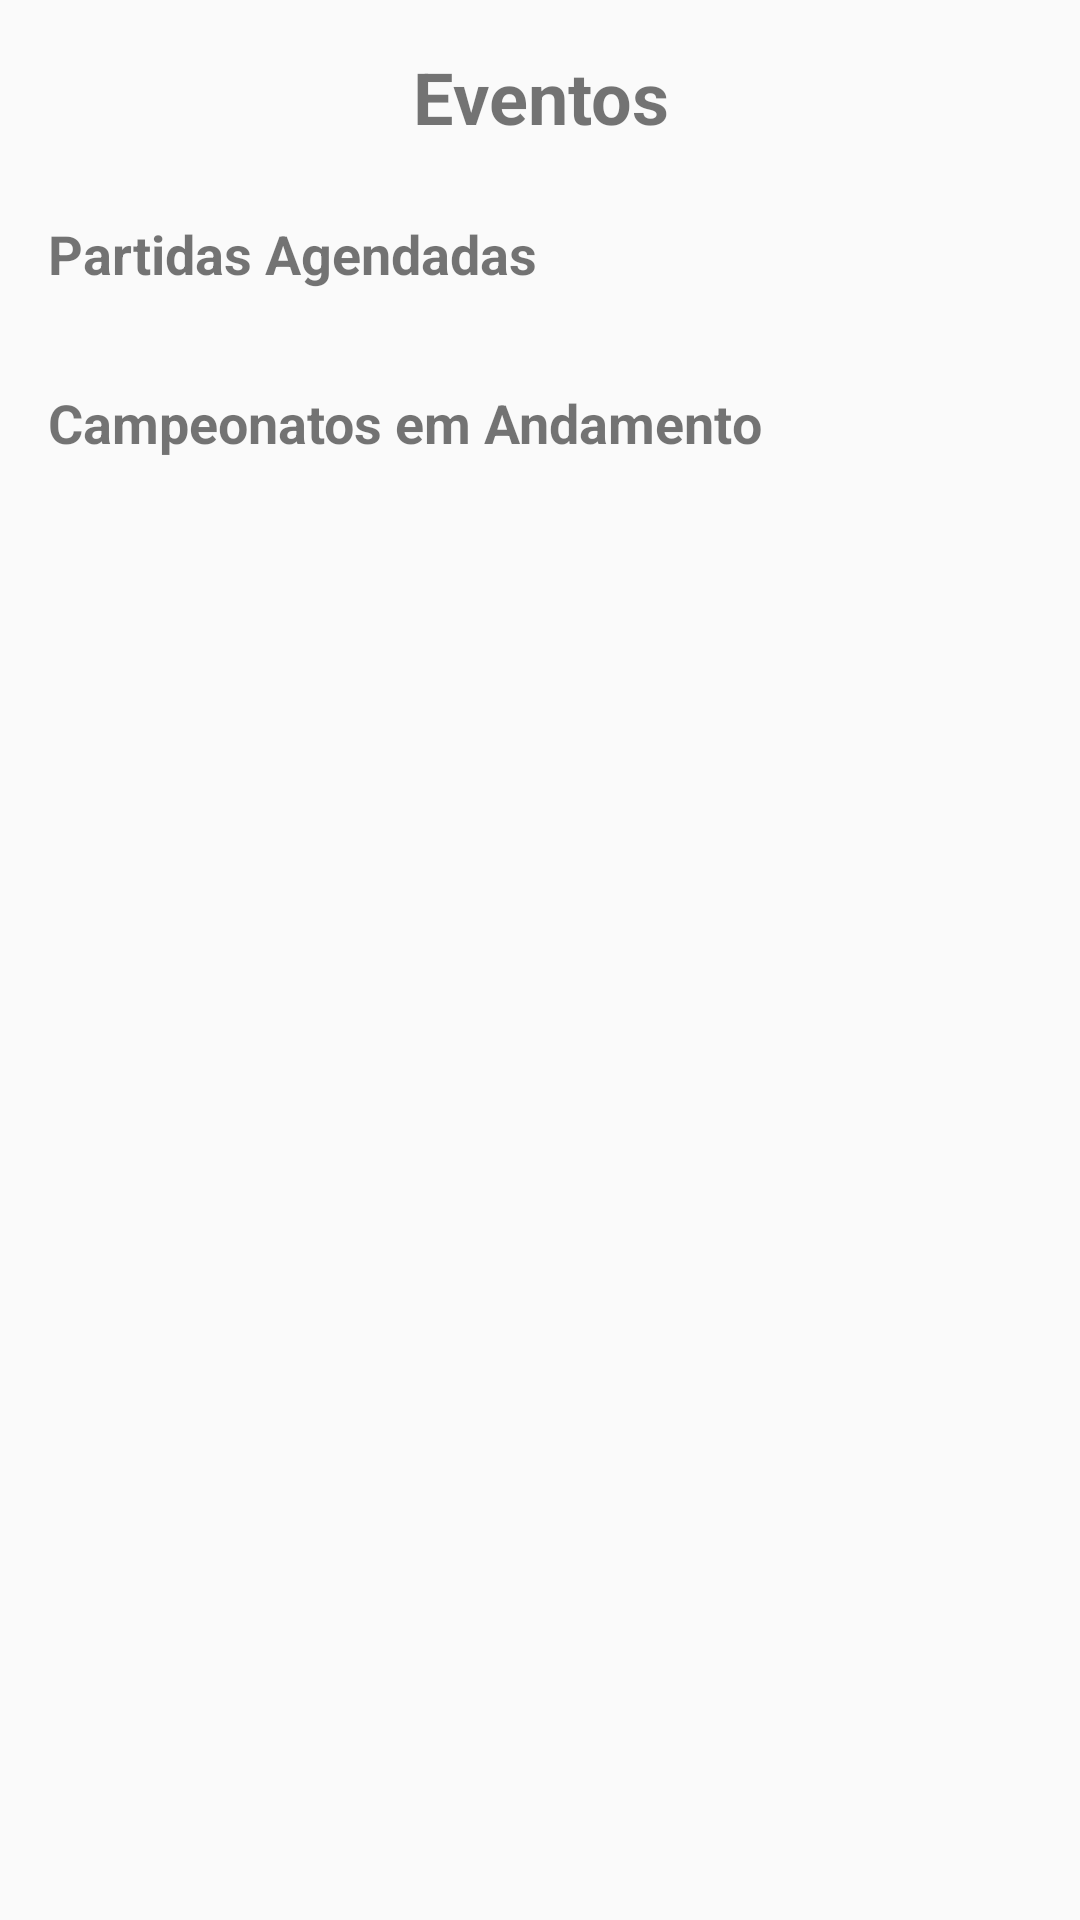

Here is an Android app screen rendered from its layout file. Give the layout XML and the strings, colors and styles it references.
<!-- AndroidManifest.xml: application theme Theme.MARCA_BABA -->
<!-- res/layout/activity_eventos.xml -->
<LinearLayout xmlns:android="http://schemas.android.com/apk/res/android"
    android:layout_width="match_parent"
    android:layout_height="match_parent"
    android:orientation="vertical"
    android:padding="16dp">

    
    <TextView
        android:layout_width="match_parent"
        android:layout_height="wrap_content"
        android:text="Eventos"
        android:textSize="24sp"
        android:textStyle="bold"
        android:gravity="center"
        android:layout_marginBottom="24dp" />

    
    <TextView
        android:layout_width="match_parent"
        android:layout_height="wrap_content"
        android:text="Partidas Agendadas"
        android:textSize="18sp"
        android:textStyle="bold"
        android:layout_marginBottom="8dp" />

    
    <ListView
        android:id="@+id/listaPartidas"
        android:layout_width="match_parent"
        android:layout_height="wrap_content"
        android:layout_marginBottom="24dp" />

    <TextView
        android:layout_width="match_parent"
        android:layout_height="wrap_content"
        android:text="Campeonatos em Andamento"
        android:textSize="18sp"
        android:textStyle="bold"
        android:layout_marginBottom="8dp" />

    <ListView
        android:id="@+id/listaCampeonatos"
        android:layout_width="match_parent"
        android:layout_height="wrap_content" />
</LinearLayout>
<!-- resources referenced by this layout -->
<resources>
  <style name="Theme.MARCA_BABA" parent="Theme.AppCompat.Light.NoActionBar">
          
          <item name="colorPrimary">@color/purple_500</item>
          <item name="colorPrimaryDark">@color/purple_700</item>
          <item name="colorAccent">@color/teal_200</item>
      </style>
  <!-- not gathered from this repository: default colours our renderer supplied (Android Studio template values) -->
  <color name="purple_500">#FF6200EE</color>
  <color name="purple_700">#FF3700B3</color>
  <color name="teal_200">#FF03DAC5</color>
</resources>
